6-way image classification set "dataset" from GitHub (twelcone/CS232_FinalProject); label vocabulary: bladder, breast, eye, liver, lung, pelvis.

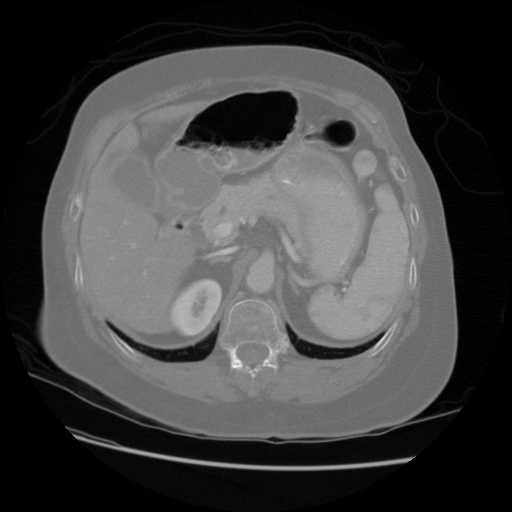
Label: liver

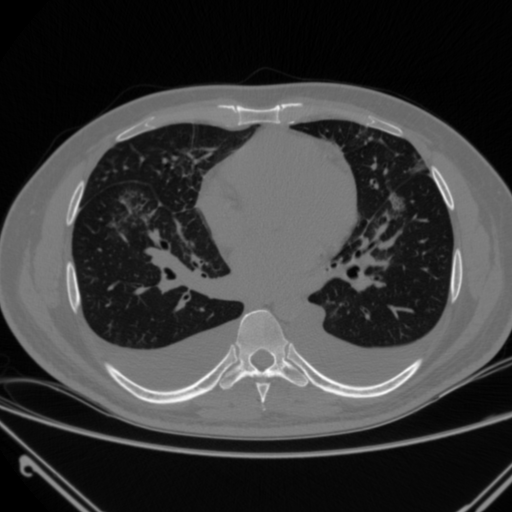
Label: lung

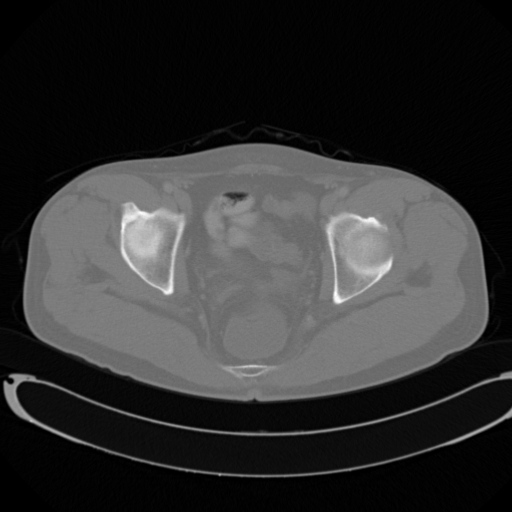
Label: pelvis

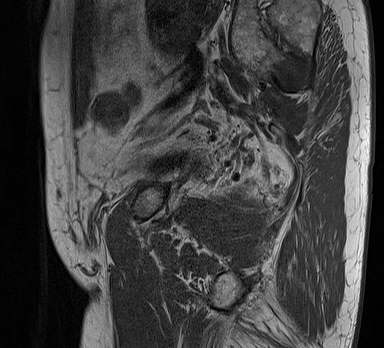
Label: bladder

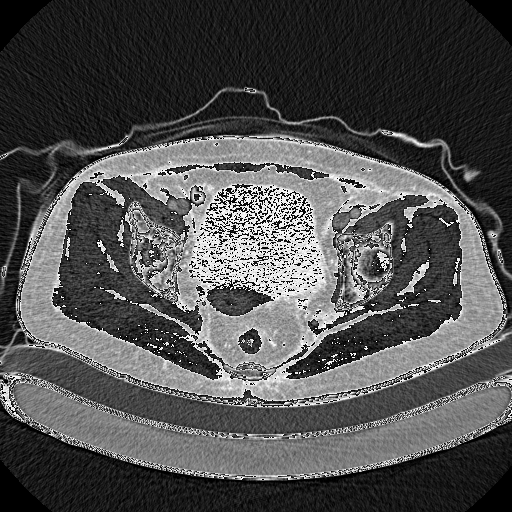
Label: pelvis

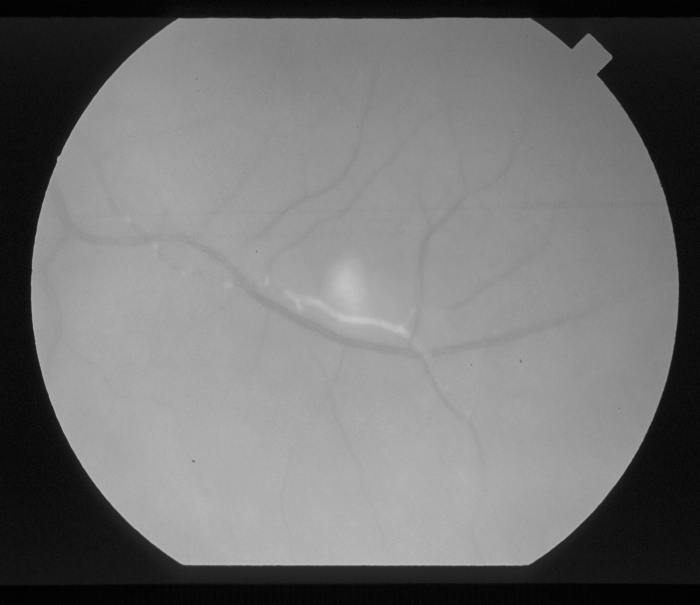
Label: eye
